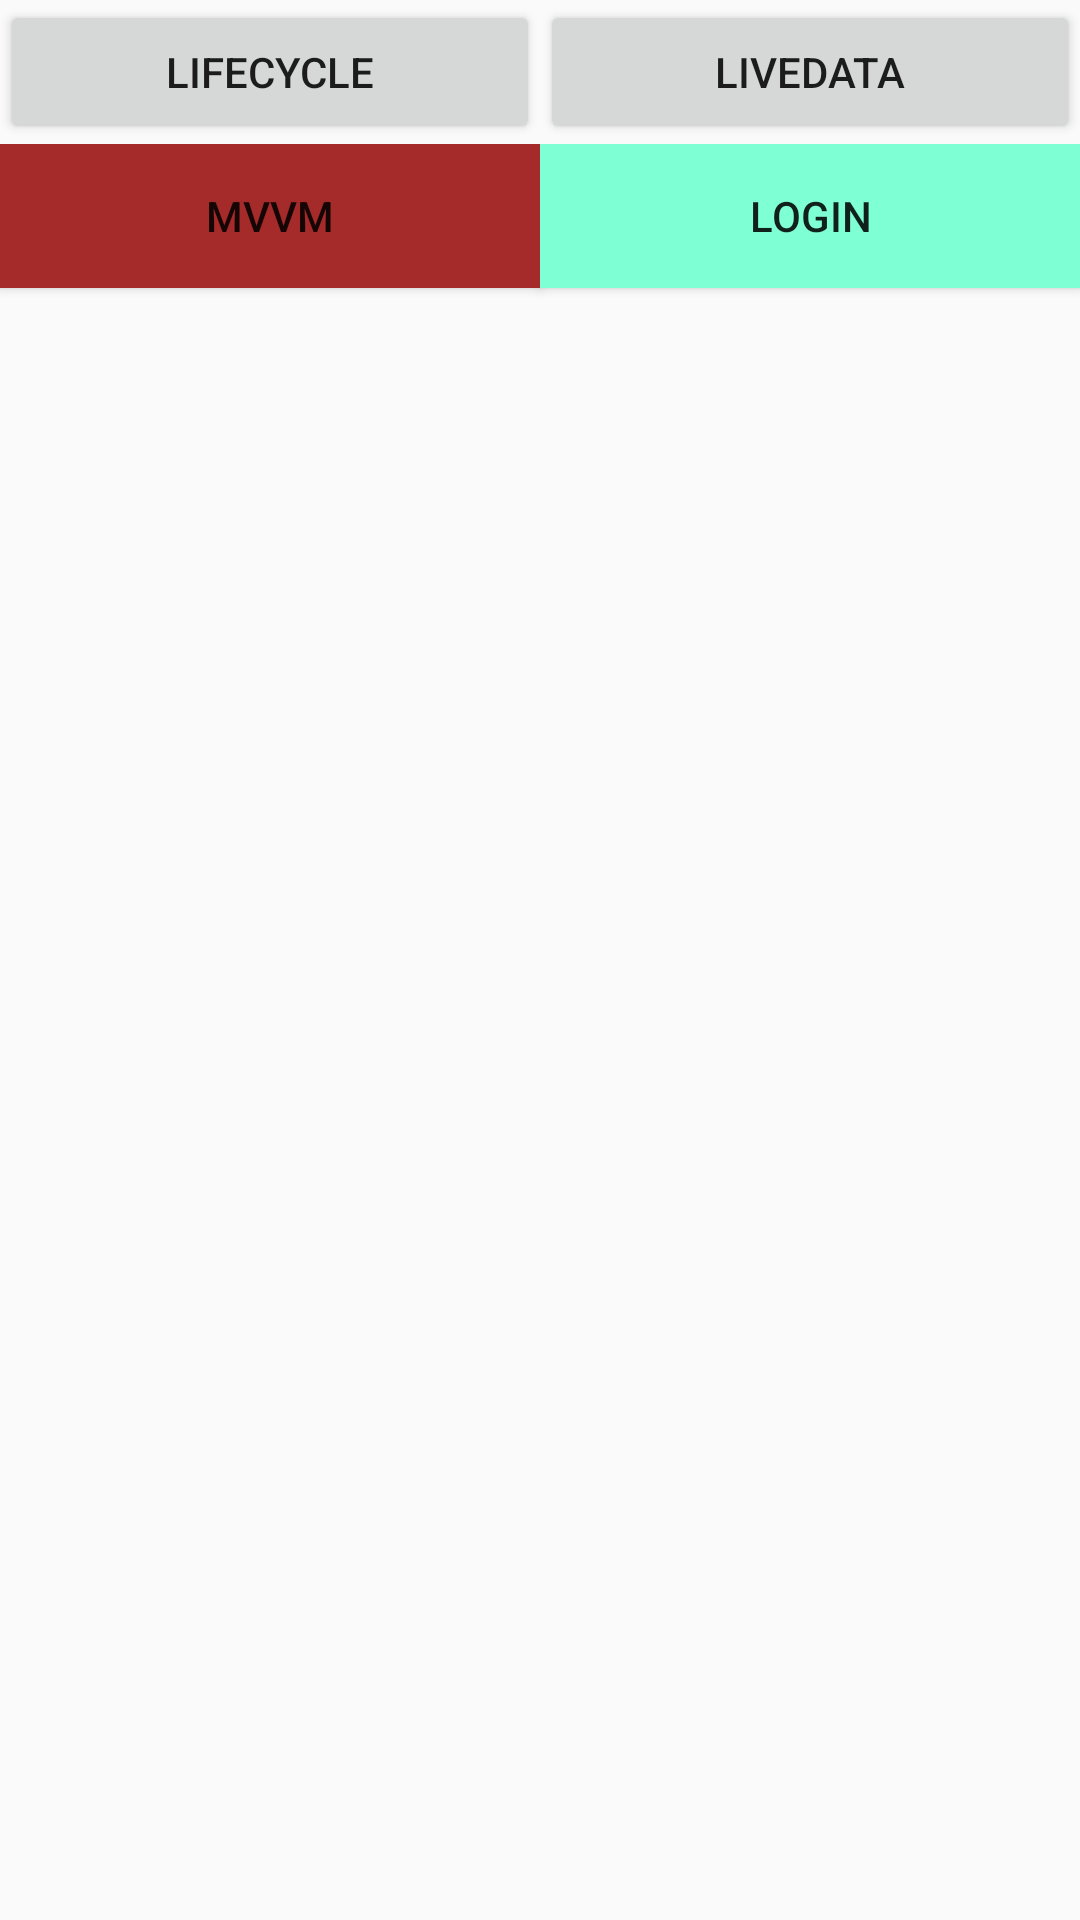

Reconstruct the res/layout file that produces this screen, plus the resources it refers to.
<!-- AndroidManifest.xml: activity theme Theme.AppCompat.Light.NoActionBar -->
<!-- res/layout/activity_main.xml -->
<?xml version="1.0" encoding="utf-8"?>
<LinearLayout xmlns:android="http://schemas.android.com/apk/res/android"
    xmlns:app="http://schemas.android.com/apk/res-auto"
    xmlns:tools="http://schemas.android.com/tools"
    android:layout_width="match_parent"
    android:layout_height="match_parent"
    android:orientation="vertical"
    tools:context=".MainActivity">
    <LinearLayout
        android:layout_width="match_parent"
        android:layout_height="wrap_content"
        android:orientation="horizontal"
        >

        <Button
            android:id="@+id/btn_lifecycle"
            android:layout_width="0dp"
            android:layout_height="wrap_content"
            tools:ignore="Suspicious0dp"
            android:layout_weight="1"
            android:text="Lifecycle"/>
        <Button
            android:id="@+id/btn_livedata"
            android:layout_width="0dp"
            android:layout_height="wrap_content"
            tools:ignore="Suspicious0dp"
            android:layout_weight="1"
            android:text="livedata"/>


    </LinearLayout>
    <LinearLayout
        android:layout_width="match_parent"
        android:layout_height="match_parent"
        android:orientation="horizontal"
        >
        <Button
            android:id="@+id/btn_mvvm"
            android:layout_width="0dp"
            android:layout_height="wrap_content"
            tools:ignore="Suspicious0dp"
            android:layout_weight="1"
            android:background="@color/brown"
            android:text="mvvm"/>

        <Button
            android:id="@+id/btn_login"
            android:layout_width="0dp"
            android:layout_height="wrap_content"
            android:layout_weight="1"
            android:background="@color/aquamarine"
            android:text="login"
            tools:ignore="Suspicious0dp" />

    </LinearLayout>

</LinearLayout>
<!-- resources referenced by this layout -->
<resources>
  <color name="aquamarine">#7FFFD4</color>
  <color name="brown">#A52A2A</color>
</resources>
